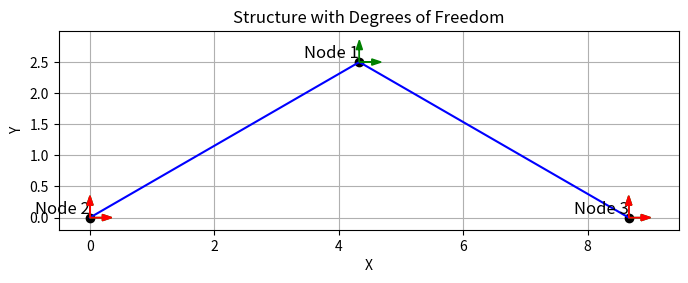

This chart was generated by the following Python code:
import numpy as np
import matplotlib.pyplot as plt

def draw_structure(node_coord, elem_con, suppress_dof):
    
    """
    Draw the structure with nodes, elements, and arrows representing degrees of freedom.

    Parameters:
    - node_coord (numpy.ndarray): Array containing node coordinates.
    - elem_con (numpy.ndarray): Array containing element connectivity.
    - suppress_dof (numpy.ndarray): Array containing suppressed degrees of freedom.
    """
    # Plotting the structure
    plt.figure(figsize=(8, 6))

    # Plotting nodes
    for i, (x_coord, y_coord) in enumerate(node_coord):
        plt.plot(x_coord, y_coord, 'ko')  # Plotting nodes as black circles
        plt.text(x_coord, y_coord, f'Node {i+1}', fontsize=12, ha='right', va='bottom')

    # Plotting elements
    for i, (node1, node2) in enumerate(elem_con):
        x1, y1 = node_coord[node1]
        x2, y2 = node_coord[node2]
        plt.plot([x1, x2], [y1, y2], 'b-')  # Plotting elements as blue lines

    # Plot arrows for degrees of freedom
    for i in range(len(node_coord)):
        # Plot green arrows for degrees of freedom
        plt.arrow(node_coord[i, 0], node_coord[i, 1], 0.2, 0, color='green', head_width=0.1, zorder=10)
        plt.arrow(node_coord[i, 0], node_coord[i, 1], 0, 0.2, color='green', head_width=0.1, zorder=10)

    # Plot arrows for restricted degrees of freedom
    for dof in suppress_dof:
        node_index = dof // 2
        x = node_coord[node_index, 0]
        y = node_coord[node_index, 1]
        if dof % 2 == 0:  # x-displacement
            plt.arrow(x, y, 0.2, 0, color='red', head_width=0.1, zorder=10)
        else:  # y-displacement
            plt.arrow(x, y, 0, 0.2, color='red', head_width=0.1, zorder=10)

    plt.title('Structure with Degrees of Freedom')
    plt.xlabel('X')
    plt.ylabel('Y')
    plt.gca().set_aspect('equal', adjustable='box')
    plt.grid(True)
    plt.show()



# constants
E=1
A=1

# structure geometry 
node_coord=np.array([[4.33,2.5],[0,0],[8.66,0]]) # nodes coordinates
elem_con=np.array([[0,1], [0,2]]) # elements connectivity

x=node_coord[:,0] # sliced array with only x node coordinates
y=node_coord[:,1] # sliced array with only y node coordinates
node_count=len(node_coord)
elem_count=len(elem_con)
struct_dof=2*node_count # (entire) structure degrees of freedom

# matrices initialization
displacement=np.zeros((struct_dof,1))
force=np.zeros((struct_dof,1))
sigma=np.zeros((elem_count,1))
stiffness=np.zeros((struct_dof,struct_dof))

# constrained degrees of freedom
suppress_dof=np.array([2,3,4,5]) 

# load assignments
force[0] = 5   


# known forces and displacements
for i in range(len(suppress_dof)):
    displacement[suppress_dof[i]]=0
    force[suppress_dof[i]]=0
membersStifness = [None] * elem_count


for e in range(elem_count):
    index = elem_con[e]
    elem_dof = np.array([index[0]*2, index[0]*2+1, index[1]*2, index[1]*2+1])
    xl = x[index[1]] - x[index[0]]   
    yl = y[index[1]] - y[index[0]]   
    elem_length = np.sqrt(xl * xl + yl * yl)   
    c = xl / elem_length   
    s = yl / elem_length      
    print(f"For Element {e+1} (Index {index}):")
    print("  elem_dof =", elem_dof)
    print(" element Length ", elem_length)
    print(" lamda X ", c)
    print(" lamda Y ",s)
    rot = np.array([[c*c, c*s, -c*c, -c*s],
                    [c*s, s*s, -c*s, -s*s],
                    [-c*c, -c*s, c*c, c*s],
                    [-c*s, -s*s, c*s, s*s]])
    k = (E * A / elem_length) * rot
    membersStifness[e] = k.tolist()
    print(" Stifness ")
    print(k)
    # Truss Stiffness Matrix 
    for i in range(4):
        for j in range(4):
            stiffness[elem_dof[i], elem_dof[j]] += k[i, j]
    
print(" Truss Stifness Matrix") 
print(stiffness)   
print(" Member  Stifness Matrix") 
print(membersStifness)  
print(" Displacement ")
print(displacement)
print(" Force ") 
print(force)
 

draw_structure(node_coord, elem_con, suppress_dof)
active_dof=np.setdiff1d(np.arange(struct_dof), suppress_dof)
displacement_aux=np.linalg.solve(stiffness[np.ix_(active_dof,active_dof)], force[np.ix_(active_dof)])
displacement[np.ix_(active_dof)]=displacement_aux
react=np.dot(stiffness, displacement)

# emitting results to screen
print(f'displacements:\n {displacement}')
print(f'Force:\n {react}')